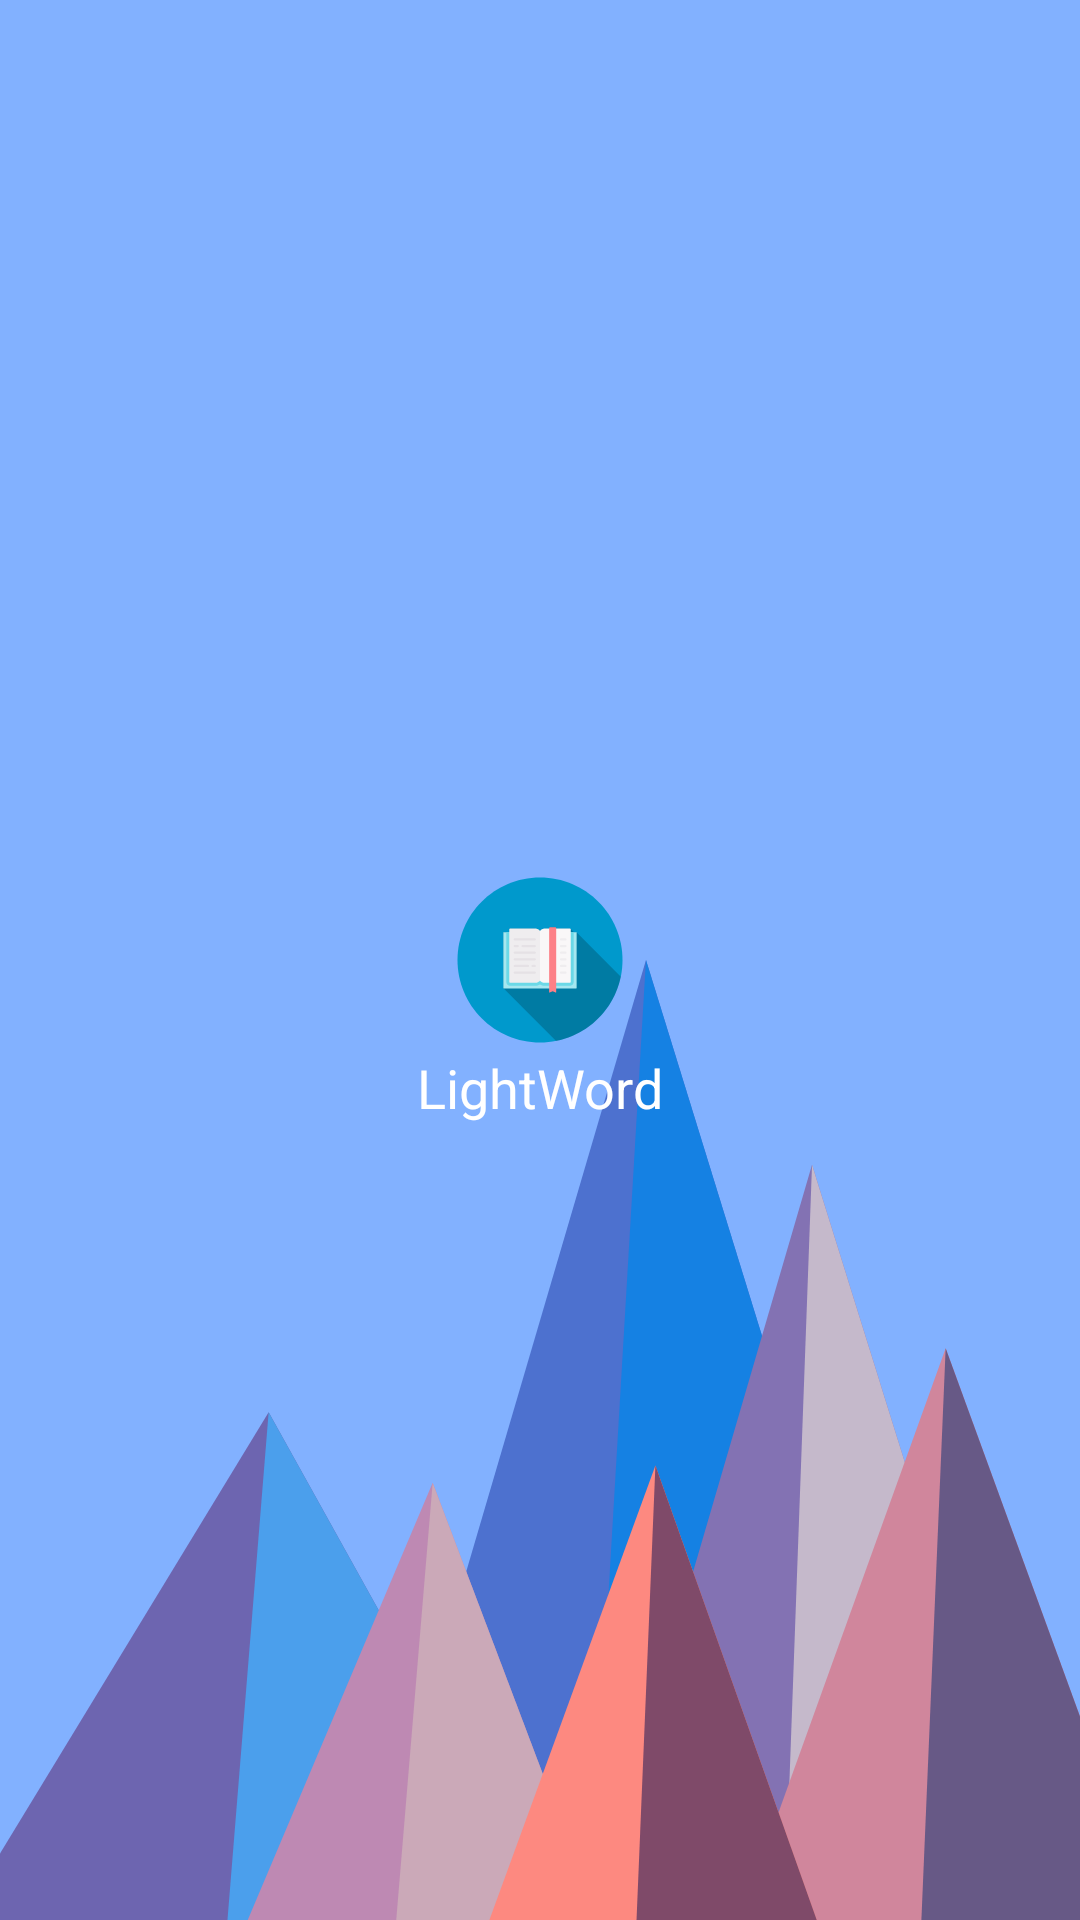

This screen was rendered from an Android layout file. Write that file and the resources it references.
<!-- AndroidManifest.xml: application theme AppTheme -->
<!-- res/layout/header_about_view.xml -->
<?xml version="1.0" encoding="utf-8"?>
<androidx.coordinatorlayout.widget.CoordinatorLayout xmlns:android="http://schemas.android.com/apk/res/android"
    android:layout_width="match_parent"
    android:layout_height="200dp"
    android:background="@drawable/home_card_bg"
    android:orientation="vertical">

    <ImageView
        android:layout_width="60dp"
        android:layout_height="60dp"
        android:layout_gravity="center"
        android:contentDescription="@string/res_image"
        android:src="@drawable/ic_launcher_foreground" />

    <TextView
        android:id="@+id/tv_app_name"
        android:layout_width="wrap_content"
        android:layout_height="wrap_content"
        android:layout_gravity="center"
        android:layout_marginTop="85dp"
        android:text="@string/app_name"
        android:textColor="@android:color/white"
        android:textSize="18sp" />

</androidx.coordinatorlayout.widget.CoordinatorLayout>
<!-- resources referenced by this layout -->
<resources>
  <!-- drawable home_card_bg (drawable) -->
  <?xml version="1.0" encoding="utf-8"?>
  <vector xmlns:android="http://schemas.android.com/apk/res/android"
      android:width="160dp"
      android:height="90dp"
      android:viewportWidth="1600"
      android:viewportHeight="900">
  
      <path
          android:fillColor="#82b1ff"
          android:pathData="M 0 0 H 1600 V 900 H 0 V 0 Z" />
      <path
          android:fillColor="#4d71cf"
          android:pathData="M 957 450 L 539 900 L 1396 900 Z" />
      <path
          android:fillColor="#1581e3"
          android:pathData="M 957 450 L 872.9 900 L 1396 900 Z" />
      <path
          android:fillColor="#6d65b0"
          android:pathData="M -60 900 L 398 662 L 816 900 Z" />
      <path
          android:fillColor="#4b9fec"
          android:pathData="M 337 900 L 398 662 L 816 900 Z" />
      <path
          android:fillColor="#8372b3"
          android:pathData="M 1203 546 L 1552 900 L 876 900 Z" />
      <path
          android:fillColor="#c5b9cb"
          android:pathData="M 1203 546 L 1552 900 L 1162 900 Z" />
      <path
          android:fillColor="#be89b3"
          android:pathData="M 641 695 L 886 900 L 367 900 Z" />
      <path
          android:fillColor="#cba9b8"
          android:pathData="M 587 900 L 641 695 L 886 900 Z" />
      <path
          android:fillColor="#d0869c"
          android:pathData="M 1710 900 L 1401 632 L 1096 900 Z" />
      <path
          android:fillColor="#675986"
          android:pathData="M 1710 900 L 1401 632 L 1365 900 Z" />
      <path
          android:fillColor="#fd8980"
          android:pathData="M 1210 900 L 971 687 L 725 900 Z" />
      <path
          android:fillColor="#7f4a69"
          android:pathData="M 943 900 L 1210 900 L 971 687 Z" />
  </vector>
  <!-- drawable ic_launcher_foreground: vector/xml drawable (drawable-v24, 10986 chars, omitted) -->
  <string name="app_name">LightWord</string>
  <string name="res_image" translatable="false">Image Description</string>
  <style name="AppTheme" parent="@style/Theme.MaterialComponents.DayNight.NoActionBar">
          <item name="android:windowTranslucentStatus">true</item>
          <item name="android:windowTranslucentNavigation">true</item>
          <item name="colorPrimary">@color/colorPrimary</item>
          <item name="colorPrimaryDark">@color/colorPrimary</item>
          <item name="colorAccent">@color/colorPrimary</item>
          <item name="android:textColor">?attr/colorOnBackground</item>
          <item name="android:fastScrollTextColor">@color/colorPrimary</item>
          <item name="android:windowAnimationStyle">@style/WindowAnimationTransition</item>
          <item name="autoCompleteTextViewStyle">@style/cursorColor</item>
      </style>
  <color name="colorPrimary">@android:color/holo_blue_dark</color>
  <style name="WindowAnimationTransition">
          <item name="android:windowEnterAnimation">@android:anim/fade_in</item>
          <item name="android:windowExitAnimation">@android:anim/fade_out</item>
      </style>
  <style name="cursorColor" parent="Widget.AppCompat.AutoCompleteTextView">
          <item name="android:textCursorDrawable">@drawable/search_view_cursor</item>
      </style>
  <!-- drawable search_view_cursor (drawable) -->
  <?xml version="1.0" encoding="utf-8"?>
  
  <shape xmlns:android="http://schemas.android.com/apk/res/android"
      android:shape="rectangle">
      <solid android:color="@android:color/white" />
      <size android:width="2dp" />
  </shape>
</resources>
